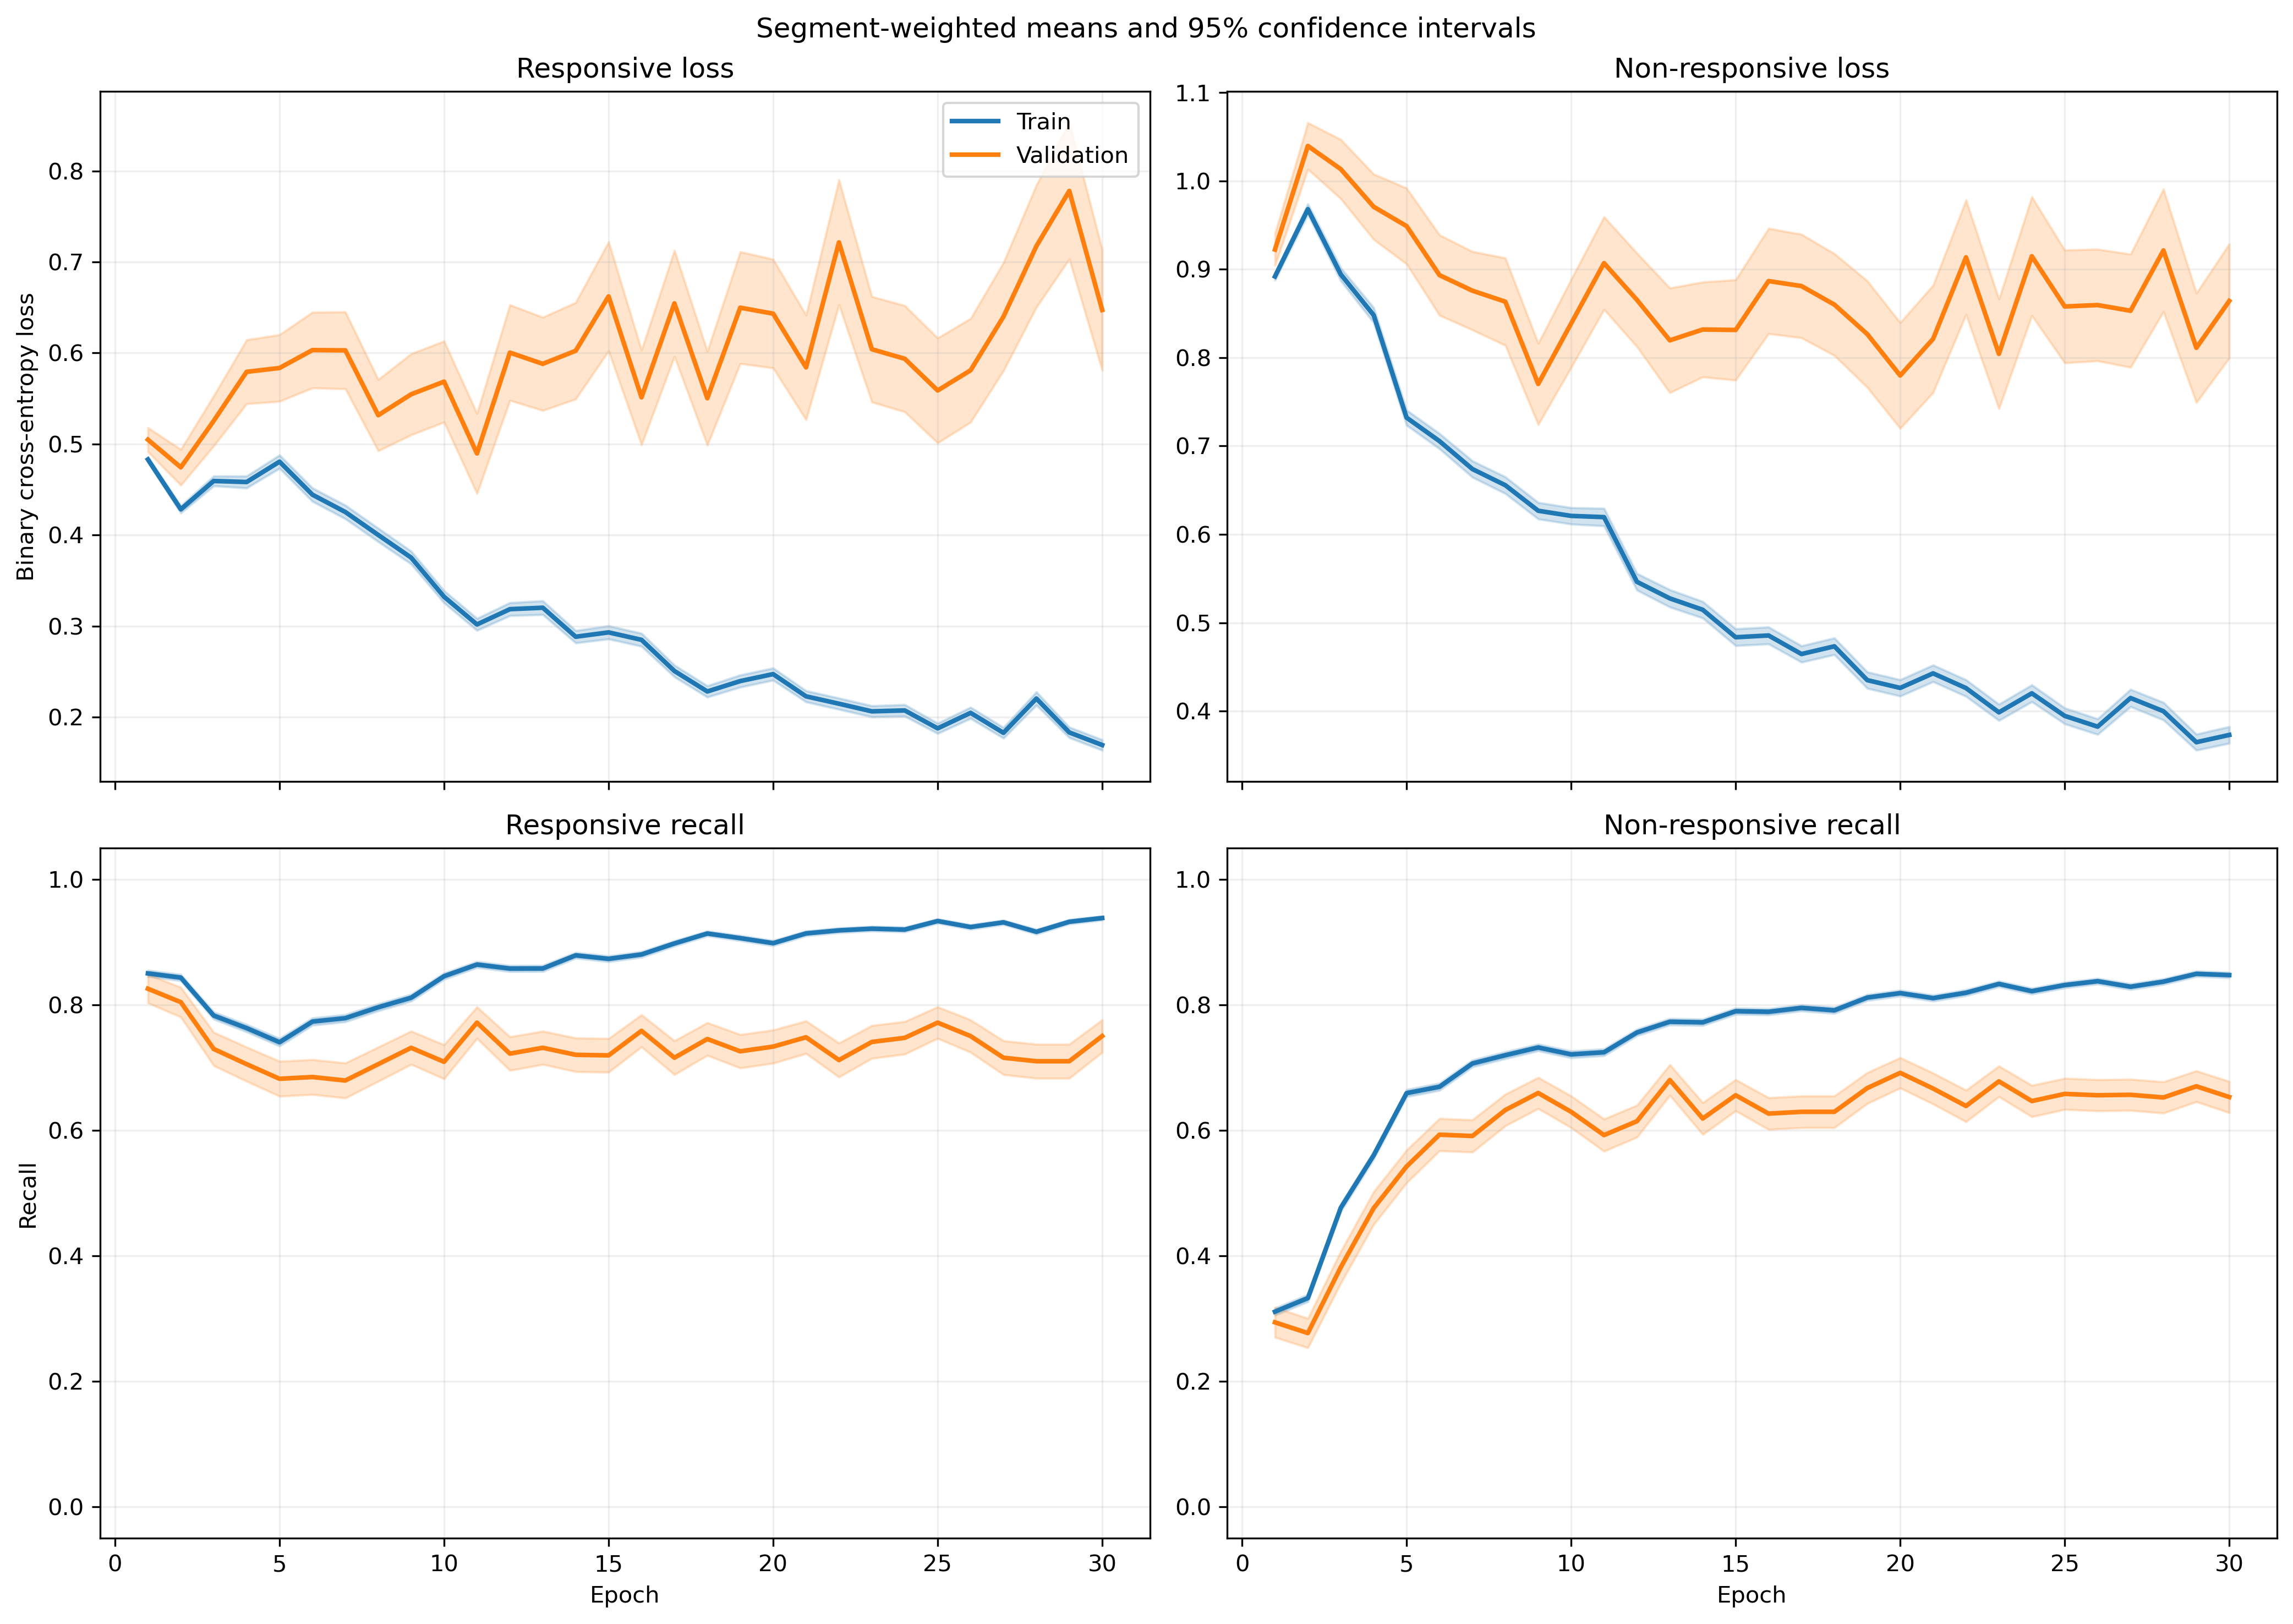

Values plotted in this chart, from the file beside it:
fold, epoch, split, r_loss, r_loss_count, r_loss_sum, r_loss_sum_sq, r_recall, r_recall_count, r_recall_sum, r_recall_sum_sq, nr_loss, nr_loss_count, nr_loss_sum, nr_loss_sum_sq, nr_recall, nr_recall_count, nr_recall_sum, nr_recall_sum_sq
1, 1, train, 0.4963, 1063, 527.5, 306.7, 0.8429, 1063, 896.0, 896.0, 0.8749, 1401, 1226, 1222, 0.3326, 1401, 466.0, 466.0
1, 1, validation, 0.2366, 10, 2.366, 0.5928, 1.0, 10, 10.0, 10.0, , 0, 0.0, 0.0, , 0, 0.0, 0.0
1, 2, train, 0.4339, 1063, 461.3, 290.7, 0.8316, 1063, 884.0, 884.0, 0.9636, 1401, 1350, 1638, 0.3333, 1401, 467.0, 467.0
1, 2, validation, 0.1679, 10, 1.679, 0.307, 1.0, 10, 10.0, 10.0, , 0, 0.0, 0.0, , 0, 0.0, 0.0
1, 3, train, 0.4389, 1063, 466.6, 328.1, 0.8081, 1063, 859.0, 859.0, 0.8886, 1401, 1245, 1510, 0.454, 1401, 636.0, 636.0
1, 3, validation, 0.1591, 10, 1.591, 0.2905, 1.0, 10, 10.0, 10.0, , 0, 0.0, 0.0, , 0, 0.0, 0.0
1, 4, train, 0.4563, 1063, 485.1, 473.3, 0.7535, 1063, 801.0, 801.0, 0.8395, 1401, 1176, 1713, 0.5889, 1401, 825.0, 825.0
1, 4, validation, 0.13, 10, 1.3, 0.2209, 1.0, 10, 10.0, 10.0, , 0, 0.0, 0.0, , 0, 0.0, 0.0
1, 5, train, 0.4902, 1063, 521.1, 609.8, 0.7413, 1063, 788.0, 788.0, 0.694, 1401, 972.2, 1482, 0.7045, 1401, 987.0, 987.0
1, 5, validation, 0.09438, 10, 0.9438, 0.1177, 1.0, 10, 10.0, 10.0, , 0, 0.0, 0.0, , 0, 0.0, 0.0
1, 6, train, 0.4323, 1063, 459.5, 512.6, 0.7836, 1063, 833.0, 833.0, 0.6421, 1401, 899.6, 1284, 0.7024, 1401, 984.0, 984.0
1, 6, validation, 0.1444, 10, 1.444, 0.2792, 1.0, 10, 10.0, 10.0, , 0, 0.0, 0.0, , 0, 0.0, 0.0
1, 7, train, 0.4345, 1063, 461.9, 533.9, 0.7469, 1063, 794.0, 794.0, 0.6709, 1401, 940, 1622, 0.7416, 1401, 1039, 1039
1, 7, validation, 0.05245, 10, 0.5245, 0.03691, 1.0, 10, 10.0, 10.0, , 0, 0.0, 0.0, , 0, 0.0, 0.0
1, 8, train, 0.4111, 1063, 437, 514.7, 0.7865, 1063, 836.0, 836.0, 0.6044, 1401, 846.8, 1331, 0.7566, 1401, 1060, 1060
1, 8, validation, 0.08135, 10, 0.8135, 0.09132, 1.0, 10, 10.0, 10.0, , 0, 0.0, 0.0, , 0, 0.0, 0.0
1, 9, train, 0.3608, 1063, 383.5, 401, 0.8156, 1063, 867.0, 867.0, 0.6352, 1401, 889.9, 1404, 0.7259, 1401, 1017, 1017
1, 9, validation, 0.145, 10, 1.45, 0.3414, 1.0, 10, 10.0, 10.0, , 0, 0.0, 0.0, , 0, 0.0, 0.0
1, 10, train, 0.3177, 1063, 337.7, 297.3, 0.841, 1063, 894.0, 894.0, 0.589, 1401, 825.2, 1262, 0.7416, 1401, 1039, 1039
1, 10, validation, 0.1674, 10, 1.674, 0.399, 1.0, 10, 10.0, 10.0, , 0, 0.0, 0.0, , 0, 0.0, 0.0
1, 11, train, 0.3455, 1063, 367.2, 402.8, 0.8401, 1063, 893.0, 893.0, 0.5293, 1401, 741.6, 1201, 0.7794, 1401, 1092, 1092
1, 11, validation, 0.1423, 10, 1.423, 0.2737, 1.0, 10, 10.0, 10.0, , 0, 0.0, 0.0, , 0, 0.0, 0.0
1, 12, train, 0.2883, 1063, 306.4, 316.3, 0.8796, 1063, 935.0, 935.0, 0.5218, 1401, 731, 1169, 0.7744, 1401, 1085, 1085
1, 12, validation, 0.0499, 10, 0.499, 0.03855, 1.0, 10, 10.0, 10.0, , 0, 0.0, 0.0, , 0, 0.0, 0.0
1, 13, train, 0.2745, 1063, 291.8, 254.5, 0.8881, 1063, 944.0, 944.0, 0.5339, 1401, 748, 1101, 0.753, 1401, 1055, 1055
1, 13, validation, 0.1781, 10, 1.781, 0.6192, 1.0, 10, 10.0, 10.0, , 0, 0.0, 0.0, , 0, 0.0, 0.0
1, 14, train, 0.1662, 1063, 176.7, 91.74, 0.9567, 1063, 1017, 1017, 0.7556, 1401, 1059, 1740, 0.6146, 1401, 861.0, 861.0
1, 14, validation, 0.06933, 10, 0.6933, 0.08214, 1.0, 10, 10.0, 10.0, , 0, 0.0, 0.0, , 0, 0.0, 0.0
1, 15, train, 0.27, 1063, 287, 320.9, 0.8805, 1063, 936.0, 936.0, 0.4868, 1401, 682, 1183, 0.7859, 1401, 1101, 1101
1, 15, validation, 0.0577, 10, 0.577, 0.04574, 1.0, 10, 10.0, 10.0, , 0, 0.0, 0.0, , 0, 0.0, 0.0
1, 16, train, 0.3462, 1063, 368, 458.5, 0.8373, 1063, 890.0, 890.0, 0.4233, 1401, 593, 990.4, 0.813, 1401, 1139, 1139
1, 16, validation, 0.3474, 10, 3.474, 3.163, 0.9, 10, 9.0, 9.0, , 0, 0.0, 0.0, , 0, 0.0, 0.0
1, 17, train, 0.2053, 1063, 218.3, 207.8, 0.9285, 1063, 987.0, 987.0, 0.4765, 1401, 667.5, 1179, 0.7794, 1401, 1092, 1092
1, 17, validation, 0.066, 10, 0.66, 0.05675, 1.0, 10, 10.0, 10.0, , 0, 0.0, 0.0, , 0, 0.0, 0.0
1, 18, train, 0.2924, 1063, 310.8, 329.5, 0.8758, 1063, 931.0, 931.0, 0.425, 1401, 595.4, 844.3, 0.8073, 1401, 1131, 1131
1, 18, validation, 0.07827, 10, 0.7827, 0.1016, 1.0, 10, 10.0, 10.0, , 0, 0.0, 0.0, , 0, 0.0, 0.0
1, 19, train, 0.1566, 1063, 166.5, 100.7, 0.9511, 1063, 1011, 1011, 0.6137, 1401, 859.9, 1446, 0.7145, 1401, 1001, 1001
1, 19, validation, 0.08774, 10, 0.8774, 0.13, 1.0, 10, 10.0, 10.0, , 0, 0.0, 0.0, , 0, 0.0, 0.0
1, 20, train, 0.1785, 1063, 189.7, 187.9, 0.9313, 1063, 990.0, 990.0, 0.6088, 1401, 852.9, 1896, 0.7459, 1401, 1045, 1045
1, 20, validation, 0.2733, 10, 2.733, 3.936, 0.9, 10, 9.0, 9.0, , 0, 0.0, 0.0, , 0, 0.0, 0.0
1, 21, train, 0.2474, 1063, 263, 241.4, 0.9012, 1063, 958.0, 958.0, 0.4011, 1401, 562, 845.7, 0.8244, 1401, 1155, 1155
1, 21, validation, 0.05499, 10, 0.5499, 0.04604, 1.0, 10, 10.0, 10.0, , 0, 0.0, 0.0, , 0, 0.0, 0.0
1, 22, train, 0.1998, 1063, 212.4, 165.6, 0.9351, 1063, 994.0, 994.0, 0.4482, 1401, 627.9, 1004, 0.7951, 1401, 1114, 1114
1, 22, validation, 0.1675, 10, 1.675, 0.3825, 1.0, 10, 10.0, 10.0, , 0, 0.0, 0.0, , 0, 0.0, 0.0
1, 23, train, 0.2395, 1063, 254.5, 253.2, 0.8993, 1063, 956.0, 956.0, 0.3567, 1401, 499.7, 810.7, 0.8487, 1401, 1189, 1189
1, 23, validation, 0.2032, 10, 2.032, 0.727, 1.0, 10, 10.0, 10.0, , 0, 0.0, 0.0, , 0, 0.0, 0.0
1, 24, train, 0.1995, 1063, 212.1, 207.2, 0.9144, 1063, 972.0, 972.0, 0.3948, 1401, 553.1, 917.9, 0.8351, 1401, 1170, 1170
1, 24, validation, 0.05375, 10, 0.5375, 0.08238, 1.0, 10, 10.0, 10.0, , 0, 0.0, 0.0, , 0, 0.0, 0.0
1, 25, train, 0.1936, 1063, 205.8, 174.9, 0.9332, 1063, 992.0, 992.0, 0.3353, 1401, 469.8, 708.9, 0.8615, 1401, 1207, 1207
1, 25, validation, 0.1008, 10, 1.008, 0.1496, 1.0, 10, 10.0, 10.0, , 0, 0.0, 0.0, , 0, 0.0, 0.0
1, 26, train, 0.2943, 1063, 312.8, 471.1, 0.8739, 1063, 929.0, 929.0, 0.2317, 1401, 324.6, 575.3, 0.9079, 1401, 1272, 1272
1, 26, validation, 0.1014, 10, 1.014, 0.2367, 1.0, 10, 10.0, 10.0, , 0, 0.0, 0.0, , 0, 0.0, 0.0
1, 27, train, 0.221, 1063, 234.9, 346, 0.9135, 1063, 971.0, 971.0, 0.2887, 1401, 404.5, 818.6, 0.8851, 1401, 1240, 1240
1, 27, validation, 0.1391, 10, 1.391, 0.5648, 0.9, 10, 9.0, 9.0, , 0, 0.0, 0.0, , 0, 0.0, 0.0
1, 28, train, 0.1018, 1063, 108.2, 79.22, 0.968, 1063, 1029, 1029, 0.5898, 1401, 826.2, 1909, 0.7566, 1401, 1060, 1060
1, 28, validation, 0.03431, 10, 0.3431, 0.0175, 1.0, 10, 10.0, 10.0, , 0, 0.0, 0.0, , 0, 0.0, 0.0
1, 29, train, 0.2413, 1063, 256.5, 309.1, 0.9022, 1063, 959.0, 959.0, 0.29, 1401, 406.2, 706.7, 0.8801, 1401, 1233, 1233
1, 29, validation, 0.1591, 10, 1.591, 0.6028, 1.0, 10, 10.0, 10.0, , 0, 0.0, 0.0, , 0, 0.0, 0.0
1, 30, train, 0.1698, 1063, 180.5, 181.8, 0.9389, 1063, 998.0, 998.0, 0.3394, 1401, 475.5, 865.9, 0.858, 1401, 1202, 1202
1, 30, validation, 0.04646, 10, 0.4646, 0.02989, 1.0, 10, 10.0, 10.0, , 0, 0.0, 0.0, , 0, 0.0, 0.0
... 1,140 more rows
